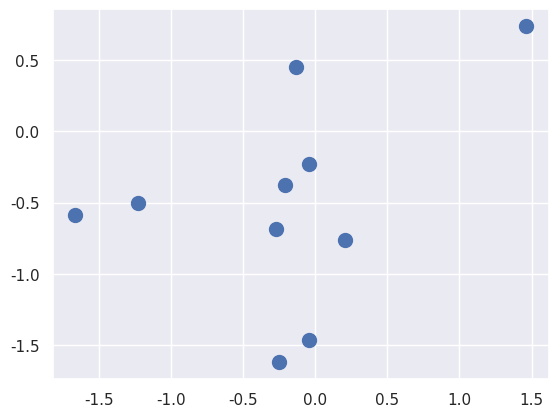

Python code for this plot:
#!/usr/bin/env python3
# -*- coding: utf-8 -*-
import matplotlib.pyplot as plt
import seaborn; seaborn.set() # Plot styling
import numpy as np
# 创建随机0-1 之间得十个点
X=np.random.randn(10,2)
plt.scatter(X[:, 0], X[:, 1], s=100);
plt.show()